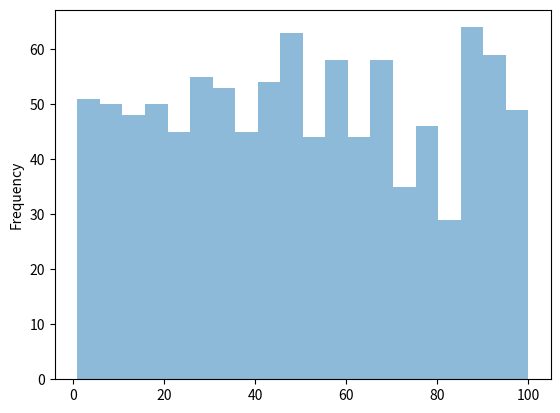

This chart was generated by the following Python code:
import numpy as np
import pandas as pd
import matplotlib.pyplot as plt

x = np.random.randint(1, 101, 1000)    #Generating 1000 random numbers in range (1, 100)
s = pd.Series(x)

#To display full series uncomment this:-
# with pd.option_context('display.max_rows',None):
#     print(s.value_counts())

freq = s.value_counts()                #Frequency Table
print(freq)

graph = s.plot.hist(bins=20, alpha=0.5)
plt.show()